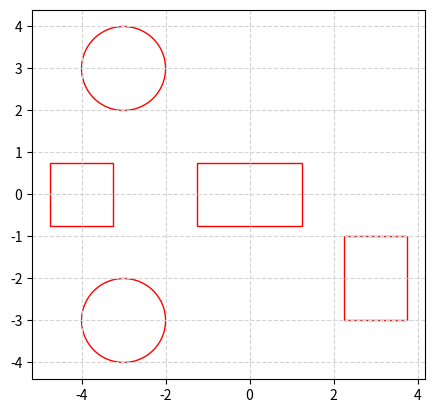

Source code (Python):
#!/usr/bin/env python3

import matplotlib.pyplot as plt
import numpy as np
from math import pi

# Plotting the final map

fig = plt.figure()
plt.axes()
plt.xlim(-5.1, 5.1)
plt.ylim(-5.1, 5.1)
offset = 5.1
circle1 = plt.Circle((2.1 - offset, 2.1 - offset), radius=1, fill=False, ec="red")
circle2 = plt.Circle((2.1 - offset, 8.1 - offset), radius=1, fill=False, ec="red")
square1 = plt.Rectangle((0.35 - offset, 4.35 - offset), width=1.5, height=1.5, fill=False, ec="red")
square2 = plt.Rectangle((3.85 - offset, 4.35 - offset), width=2.5, height=1.5, fill=False, ec="red")
square3 = plt.Rectangle((7.35 - offset, 2.1 - offset), width=1.5, height=2, fill=False, ec="red")

plt.gca().add_patch(circle1)
plt.gca().add_patch(circle2)
plt.gca().add_patch(square1)
plt.gca().add_patch(square2)
plt.gca().add_patch(square3)
plt.axis("scaled")


plt.grid(color='lightgray',linestyle='--')

